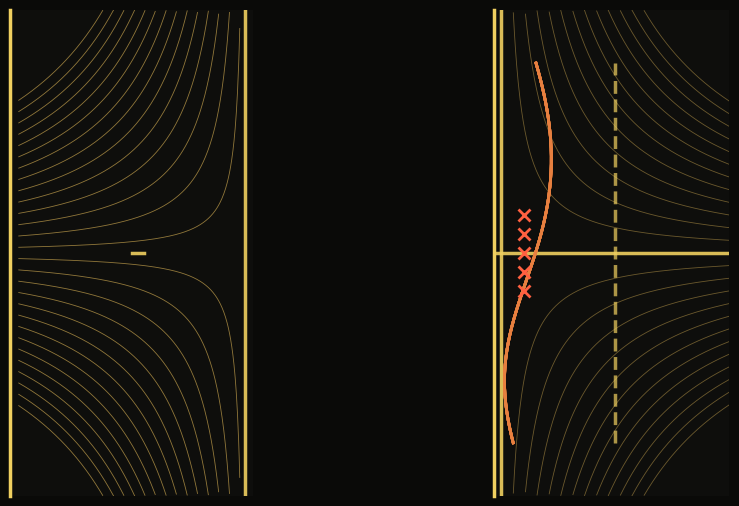

Generate this figure with matplotlib: (Note: this script raises an exception after producing the figure.)
#!/usr/bin/env python3
"""
Separatrix as foliation + obstruction as shadow of choice.

Left half: invariant foliation filling a basin, smooth everywhere except the separatrix
which is the luminous dividing line. Local sections patch cleanly on each side.

Right half: a bad section choice — transversal curves that tear at the separatrix.
The "tear" is the obstruction. A ghost of a good section shows what clean looks like.

Amber/gold palette throughout.
"""

import numpy as np
import matplotlib
matplotlib.use("agg")
import matplotlib.pyplot as plt

DPI = 150
FIGSIZE = (12, 5)

def draw_foliation_side(ax, x_range):
    """Draw hyperbolic foliation with separatrix as luminous divide."""
    xmin, xmax = x_range
    C = np.linspace(-6, 6, 28)

    for c in C:
        if abs(c) < 0.1:
            continue
        # Hyperbola branch: y = c/x
        x_vals = np.linspace(xmin, xmax, 400)
        y_vals = c / np.maximum(np.abs(x_vals), 0.05) * np.sign(x_vals)
        mask = (np.abs(y_vals) <= 3.2) & (x_vals <= xmax - 0.01) & (x_vals >= xmin + 0.01)
        if mask.sum() > 5:
            ax.plot(x_vals[mask], y_vals[mask], color='#c8a44e', linewidth=0.6, alpha=0.7)

    # Separatrix: the axis
    if xmax <= 0:
        ax.axvline(x=0, color='#f0d060', linewidth=2.5, alpha=0.9, zorder=10)
        ax.axhline(y=0, color='#f0d060', linewidth=2.5, alpha=0.9, zorder=10,
                   xmin=0.5, xmax=0.55)  # short horizontal near origin
    else:
        ax.axvline(x=0, color='#f0d060', linewidth=2.5, alpha=0.9, zorder=10)
        ax.axhline(y=0, color='#f0d060', linewidth=2.5, alpha=0.9, zorder=10,
                   xmin=0.5, xmax=0.55)

    ax.set_xlim(xmin - 0.1, xmax + 0.1)
    ax.set_ylim(-3.2, 3.2)
    ax.set_aspect('equal')

def draw_section_side(ax):
    """Bad section with tears, ghost of good section."""
    C = np.linspace(-6, 6, 25)

    # Foliation curves
    for c in C:
        if abs(c) < 0.1:
            continue
        x_vals = np.linspace(0.1, 3, 400)
        y_vals = c / np.maximum(np.abs(x_vals), 0.05) * np.sign(x_vals)
        mask = (np.abs(y_vals) <= 3.2) & (x_vals <= 3) & (x_vals >= 0.1)
        if mask.sum() > 5:
            ax.plot(x_vals[mask], y_vals[mask], color='#c8a44e', linewidth=0.6, alpha=0.5)

    # Separatrix at x=0
    ax.axvline(x=0, color='#f0d060', linewidth=2.5, alpha=0.9, zorder=10)
    ax.axhline(y=0, color='#f0d060', linewidth=2.5, alpha=0.9, zorder=10)

    # Bad transversals (warped)
    for ys in np.linspace(-2.5, 2.5, 8):
        t = np.linspace(-2.5, 2.5, 50)
        warp = 0.3 * np.sin(np.pi * t / 3)
        tx = 0.3 + 0.15 * np.exp(-t**2 / 2) + warp
        ty = t
        ax.plot(tx, ty, color='#e88040', linewidth=2, alpha=0.8, zorder=11)

    # Tear markers
    for ty in np.linspace(-0.5, 0.5, 5):
        ax.plot(0.3, ty, 'x', color='#ff6040', markersize=8, markeredgewidth=2, zorder=12)

    # Ghost good section (dashed golden vertical)
    good_t = np.linspace(-2.5, 2.5, 50)
    ax.plot(1.5 * np.ones_like(good_t), good_t, color='#f0d060', linewidth=2.5, alpha=0.7,
            linestyle='--', zorder=13)

    ax.set_xlim(-0.1, 3)
    ax.set_ylim(-3.2, 3.2)
    ax.set_aspect('equal')

def main():
    fig, (ax1, ax2) = plt.subplots(1, 2, figsize=FIGSIZE)

    fig.patch.set_facecolor('#0a0a08')
    ax1.set_facecolor('#0e0e0c')
    ax2.set_facecolor('#0e0e0c')

    draw_foliation_side(ax1, (-3, 0))
    draw_section_side(ax2)

    for ax in (ax1, ax2):
        ax.set_xticks([])
        ax.set_yticks([])
        ax.spines['top'].set_visible(False)
        ax.spines['right'].set_visible(False)
        ax.spines['bottom'].set_visible(False)
        ax.spines['left'].set_color('#f0d060')
        ax.spines['left'].set_linewidth(2.5)

    plt.tight_layout(pad=0.5)

    outpath = '/home/sprite/slop-salon-lou/assets/separatrix-foliation.webp'
    fig.savefig(outpath, dpi=DPI, facecolor='#0a0a08', edgecolor='none',
                bbox_inches='tight', transparent=False)
    plt.close(fig)
    print(f"Saved to {outpath}")

if __name__ == '__main__':
    main()
